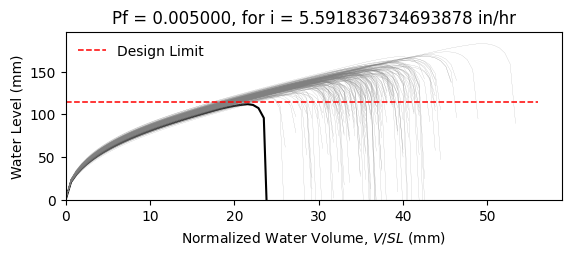

Source data for this figure (header and first rows):
W10X12, L = 360.0 in, slope = 0.020833333333333332 in/in, dead load = 6.944444444444444e-05 kip/in…
zwlim AISC Appendix 2, zwlim DAMP, zwlim Proposed for ASCE 7, zwlim Neglect Ponding, dhnom Denver, dhnom New York, dhnom New Orleans, dh Denver, dh New York, dh New Orleans, dmax
4.472, 3.396, 4.412, 7.15, 0.4659, 0.4659, 0.4659, 1.593, 1.593, 1.593, 5.778, Safe, 
4.472, 3.396, 4.412, 7.15, 0.4659, 0.4659, 0.4659, 1.593, 1.593, 1.593, 5.417, Safe, 
4.472, 3.396, 4.412, 7.15, 0.4659, 0.4659, 0.4659, 1.593, 1.593, 1.593, 5.504, Safe, 
4.472, 3.396, 4.412, 7.15, 0.4659, 0.4659, 0.4659, 1.593, 1.593, 1.593, 6.234, Safe, 
4.472, 3.396, 4.412, 7.15, 0.4659, 0.4659, 0.4659, 1.593, 1.593, 1.593, 4.901, Safe, 
4.472, 3.396, 4.412, 7.15, 0.4659, 0.4659, 0.4659, 1.593, 1.593, 1.593, 7.202, Safe, 
4.472, 3.396, 4.412, 7.15, 0.4659, 0.4659, 0.4659, 1.593, 1.593, 1.593, 5.641, Safe, 
4.472, 3.396, 4.412, 7.15, 0.4659, 0.4659, 0.4659, 1.593, 1.593, 1.593, 5.242, Safe, 
4.472, 3.396, 4.412, 7.15, 0.4659, 0.4659, 0.4659, 1.593, 1.593, 1.593, 5.947, Safe, 
4.472, 3.396, 4.412, 7.15, 0.4659, 0.4659, 0.4659, 1.593, 1.593, 1.593, 5.589, Safe, 
4.472, 3.396, 4.412, 7.15, 0.4659, 0.4659, 0.4659, 1.593, 1.593, 1.593, 4.819, Safe, 
4.472, 3.396, 4.412, 7.15, 0.4659, 0.4659, 0.4659, 1.593, 1.593, 1.593, 4.819, Safe, 
4.472, 3.396, 4.412, 7.15, 0.4659, 0.4659, 0.4659, 1.593, 1.593, 1.593, 6.253, Safe, 
4.472, 3.396, 4.412, 7.15, 0.4659, 0.4659, 0.4659, 1.593, 1.593, 1.593, 5.371, Safe, 
4.472, 3.396, 4.412, 7.15, 0.4659, 0.4659, 0.4659, 1.593, 1.593, 1.593, 5.944, Safe, 
4.472, 3.396, 4.412, 7.15, 0.4659, 0.4659, 0.4659, 1.593, 1.593, 1.593, 5.629, Safe, 
4.472, 3.396, 4.412, 7.15, 0.4659, 0.4659, 0.4659, 1.593, 1.593, 1.593, 5.765, Safe, 
4.472, 3.396, 4.412, 7.15, 0.4659, 0.4659, 0.4659, 1.593, 1.593, 1.593, 6.351, Safe, 
4.472, 3.396, 4.412, 7.15, 0.4659, 0.4659, 0.4659, 1.593, 1.593, 1.593, 5.382, Safe, 
4.472, 3.396, 4.412, 7.15, 0.4659, 0.4659, 0.4659, 1.593, 1.593, 1.593, 5.725, Safe, 
4.472, 3.396, 4.412, 7.15, 0.4659, 0.4659, 0.4659, 1.593, 1.593, 1.593, 5.164, Safe, 
4.472, 3.396, 4.412, 7.15, 0.4659, 0.4659, 0.4659, 1.593, 1.593, 1.593, 6.024, Safe, 
4.472, 3.396, 4.412, 7.15, 0.4659, 0.4659, 0.4659, 1.593, 1.593, 1.593, 5.687, Safe, 
4.472, 3.396, 4.412, 7.15, 0.4659, 0.4659, 0.4659, 1.593, 1.593, 1.593, 5.697, Safe, 
4.472, 3.396, 4.412, 7.15, 0.4659, 0.4659, 0.4659, 1.593, 1.593, 1.593, 5.699, Safe, 
4.472, 3.396, 4.412, 7.15, 0.4659, 0.4659, 0.4659, 1.593, 1.593, 1.593, 5.089, Safe, 
4.472, 3.396, 4.412, 7.15, 0.4659, 0.4659, 0.4659, 1.593, 1.593, 1.593, 6.04, Safe, 
4.472, 3.396, 4.412, 7.15, 0.4659, 0.4659, 0.4659, 1.593, 1.593, 1.593, 5.481, Safe, 
4.472, 3.396, 4.412, 7.15, 0.4659, 0.4659, 0.4659, 1.593, 1.593, 1.593, 5.389, Safe, 
4.472, 3.396, 4.412, 7.15, 0.4659, 0.4659, 0.4659, 1.593, 1.593, 1.593, 6.144, Safe, 
4.472, 3.396, 4.412, 7.15, 0.4659, 0.4659, 0.4659, 1.593, 1.593, 1.593, 6.148, Safe, 
4.472, 3.396, 4.412, 7.15, 0.4659, 0.4659, 0.4659, 1.593, 1.593, 1.593, 5.792, Safe, 
4.472, 3.396, 4.412, 7.15, 0.4659, 0.4659, 0.4659, 1.593, 1.593, 1.593, 5.451, Safe, 
4.472, 3.396, 4.412, 7.15, 0.4659, 0.4659, 0.4659, 1.593, 1.593, 1.593, 6.275, Safe, 
4.472, 3.396, 4.412, 7.15, 0.4659, 0.4659, 0.4659, 1.593, 1.593, 1.593, 5.972, Safe, 
4.472, 3.396, 4.412, 7.15, 0.4659, 0.4659, 0.4659, 1.593, 1.593, 1.593, 5.348, Safe, 
4.472, 3.396, 4.412, 7.15, 0.4659, 0.4659, 0.4659, 1.593, 1.593, 1.593, 5.653, Safe, 
4.472, 3.396, 4.412, 7.15, 0.4659, 0.4659, 0.4659, 1.593, 1.593, 1.593, 6.024, Safe, 
4.472, 3.396, 4.412, 7.15, 0.4659, 0.4659, 0.4659, 1.593, 1.593, 1.593, 6.296, Safe, 
4.472, 3.396, 4.412, 7.15, 0.4659, 0.4659, 0.4659, 1.593, 1.593, 1.593, 4.866, Safe, 
4.472, 3.396, 4.412, 7.15, 0.4659, 0.4659, 0.4659, 1.593, 1.593, 1.593, 6.603, Safe, 
4.472, 3.396, 4.412, 7.15, 0.4659, 0.4659, 0.4659, 1.593, 1.593, 1.593, 5.615, Safe, 
4.472, 3.396, 4.412, 7.15, 0.4659, 0.4659, 0.4659, 1.593, 1.593, 1.593, 5.53, Safe, 
4.472, 3.396, 4.412, 7.15, 0.4659, 0.4659, 0.4659, 1.593, 1.593, 1.593, 5.794, Safe, 
4.472, 3.396, 4.412, 7.15, 0.4659, 0.4659, 0.4659, 1.593, 1.593, 1.593, 6.127, Safe, 
4.472, 3.396, 4.412, 7.15, 0.4659, 0.4659, 0.4659, 1.593, 1.593, 1.593, 5.197, Safe, 
4.472, 3.396, 4.412, 7.15, 0.4659, 0.4659, 0.4659, 1.593, 1.593, 1.593, 5.816, Safe, 
4.472, 3.396, 4.412, 7.15, 0.4659, 0.4659, 0.4659, 1.593, 1.593, 1.593, 5.221, Safe, 
4.472, 3.396, 4.412, 7.15, 0.4659, 0.4659, 0.4659, 1.593, 1.593, 1.593, 5.752, Safe, 
4.472, 3.396, 4.412, 7.15, 0.4659, 0.4659, 0.4659, 1.593, 1.593, 1.593, 5.279, Safe, 
4.472, 3.396, 4.412, 7.15, 0.4659, 0.4659, 0.4659, 1.593, 1.593, 1.593, 5.933, Safe, 
4.472, 3.396, 4.412, 7.15, 0.4659, 0.4659, 0.4659, 1.593, 1.593, 1.593, 4.782, Safe, 
4.472, 3.396, 4.412, 7.15, 0.4659, 0.4659, 0.4659, 1.593, 1.593, 1.593, 5.819, Safe, 
4.472, 3.396, 4.412, 7.15, 0.4659, 0.4659, 0.4659, 1.593, 1.593, 1.593, 5.45, Safe, 
4.472, 3.396, 4.412, 7.15, 0.4659, 0.4659, 0.4659, 1.593, 1.593, 1.593, 6.419, Safe, 
4.472, 3.396, 4.412, 7.15, 0.4659, 0.4659, 0.4659, 1.593, 1.593, 1.593, 5.102, Safe, 
4.472, 3.396, 4.412, 7.15, 0.4659, 0.4659, 0.4659, 1.593, 1.593, 1.593, 5.588, Safe, 
4.472, 3.396, 4.412, 7.15, 0.4659, 0.4659, 0.4659, 1.593, 1.593, 1.593, 5.242, Safe, 
4.472, 3.396, 4.412, 7.15, 0.4659, 0.4659, 0.4659, 1.593, 1.593, 1.593, 5.216, Safe, 
... 142 more rows
